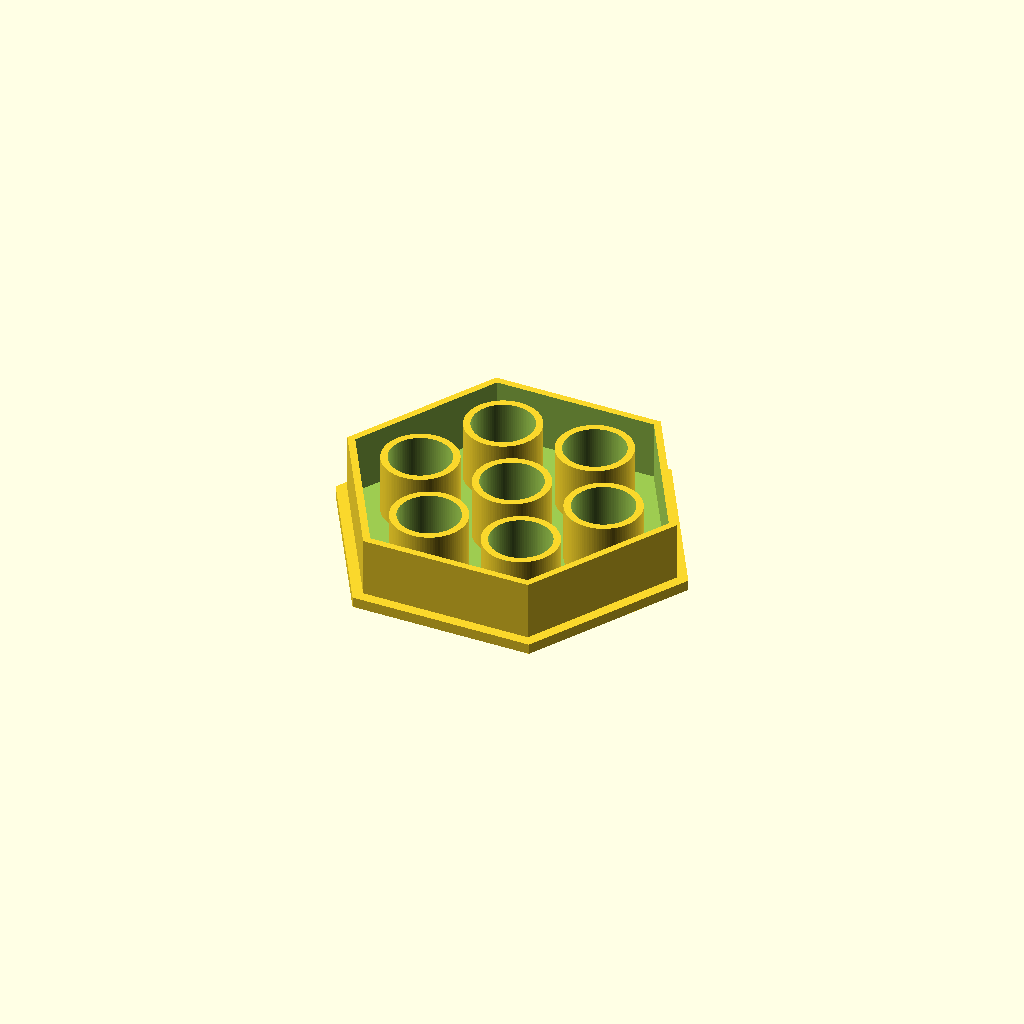
Cell 1: the model at its default parameters.
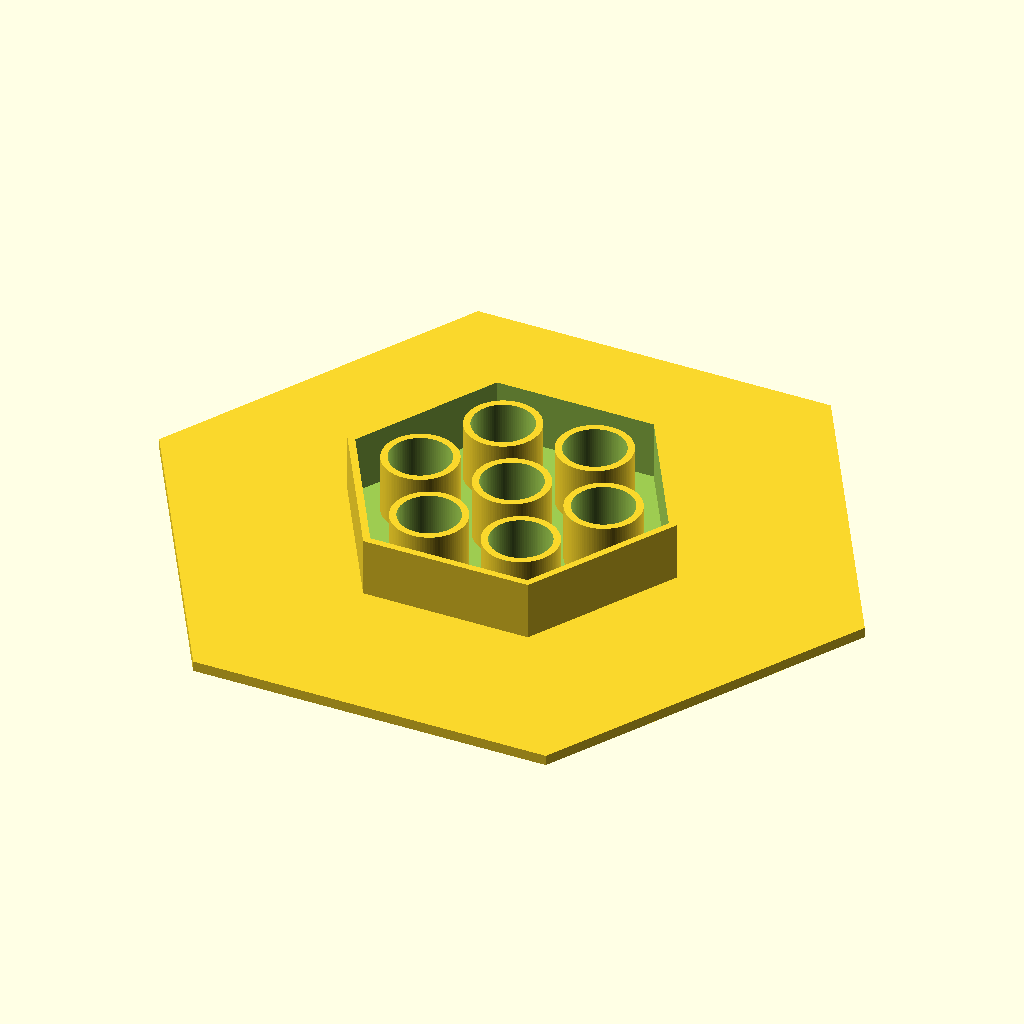
Cell 2: the same model with plate_flat = 180.
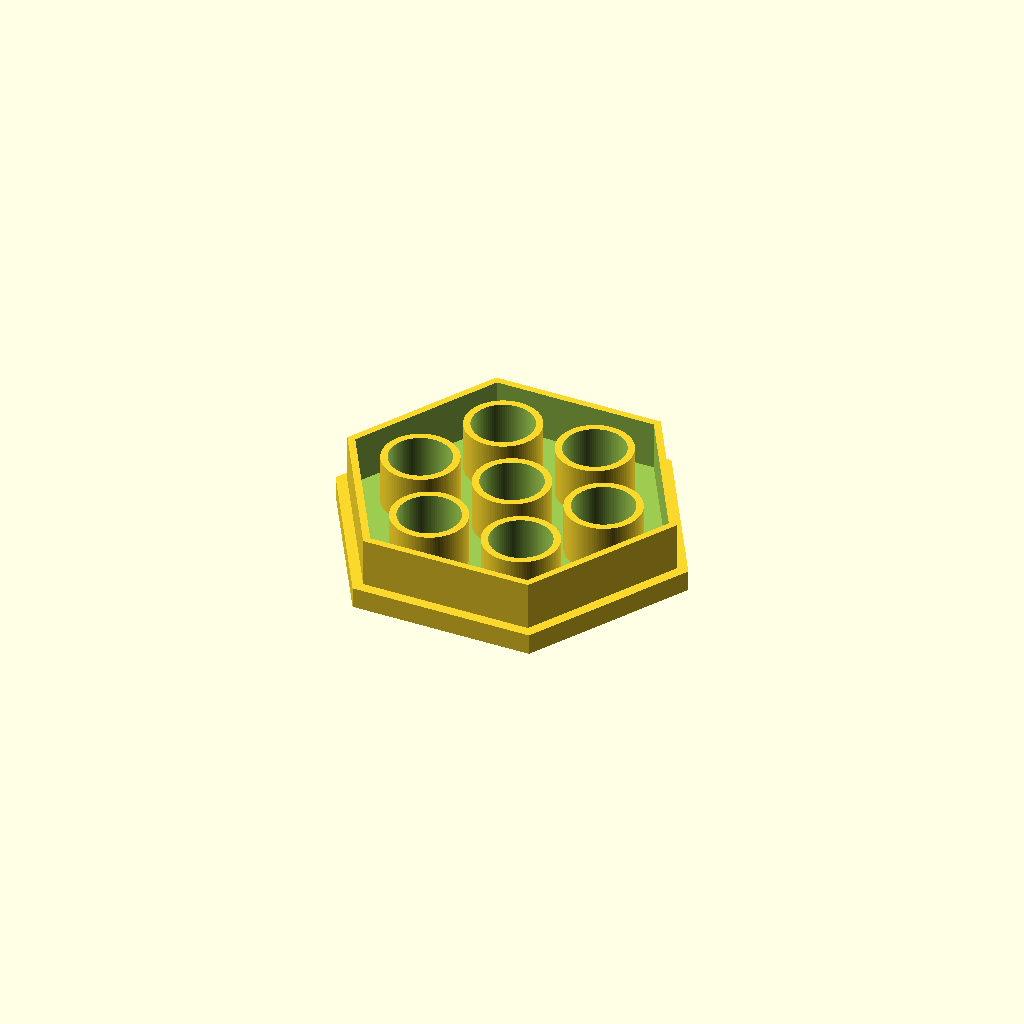
Cell 3: the same model with plate_t = 6.
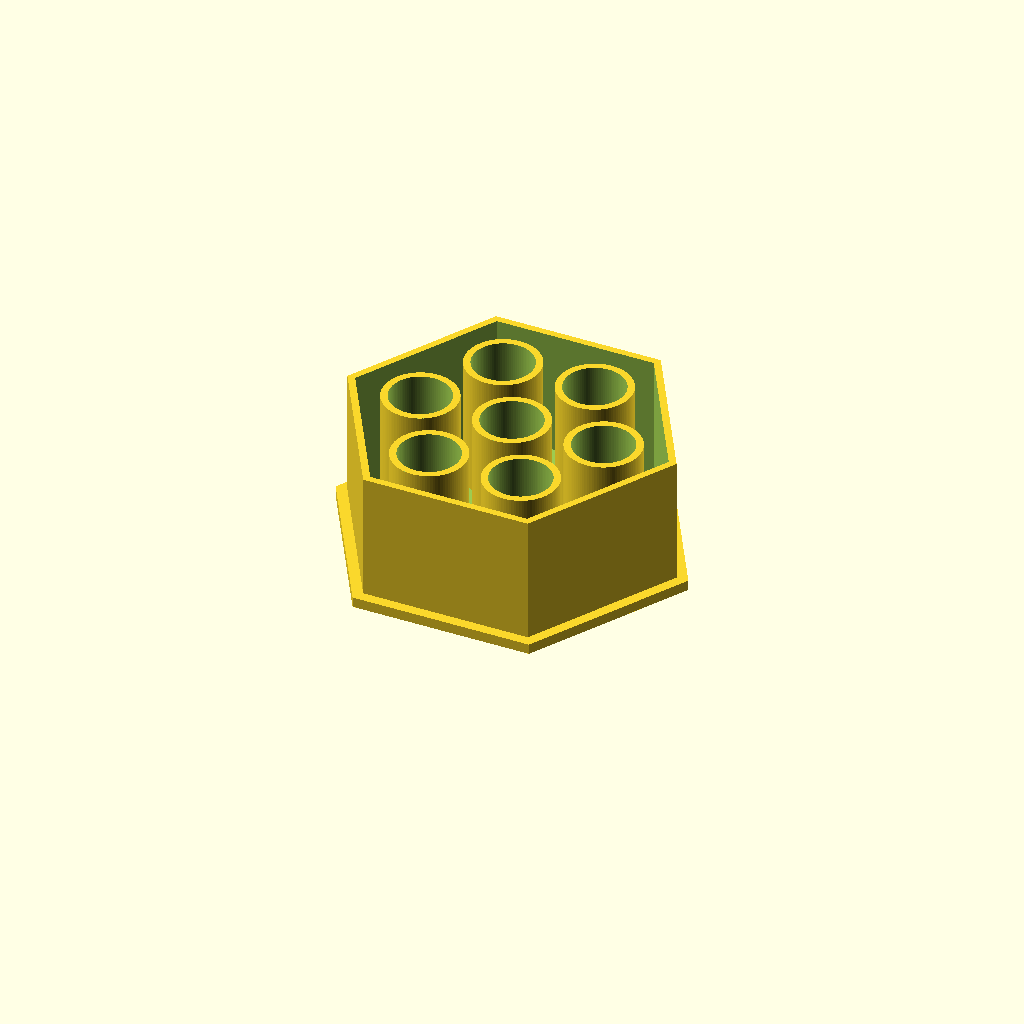
Cell 4: the same model with total_h = 40.
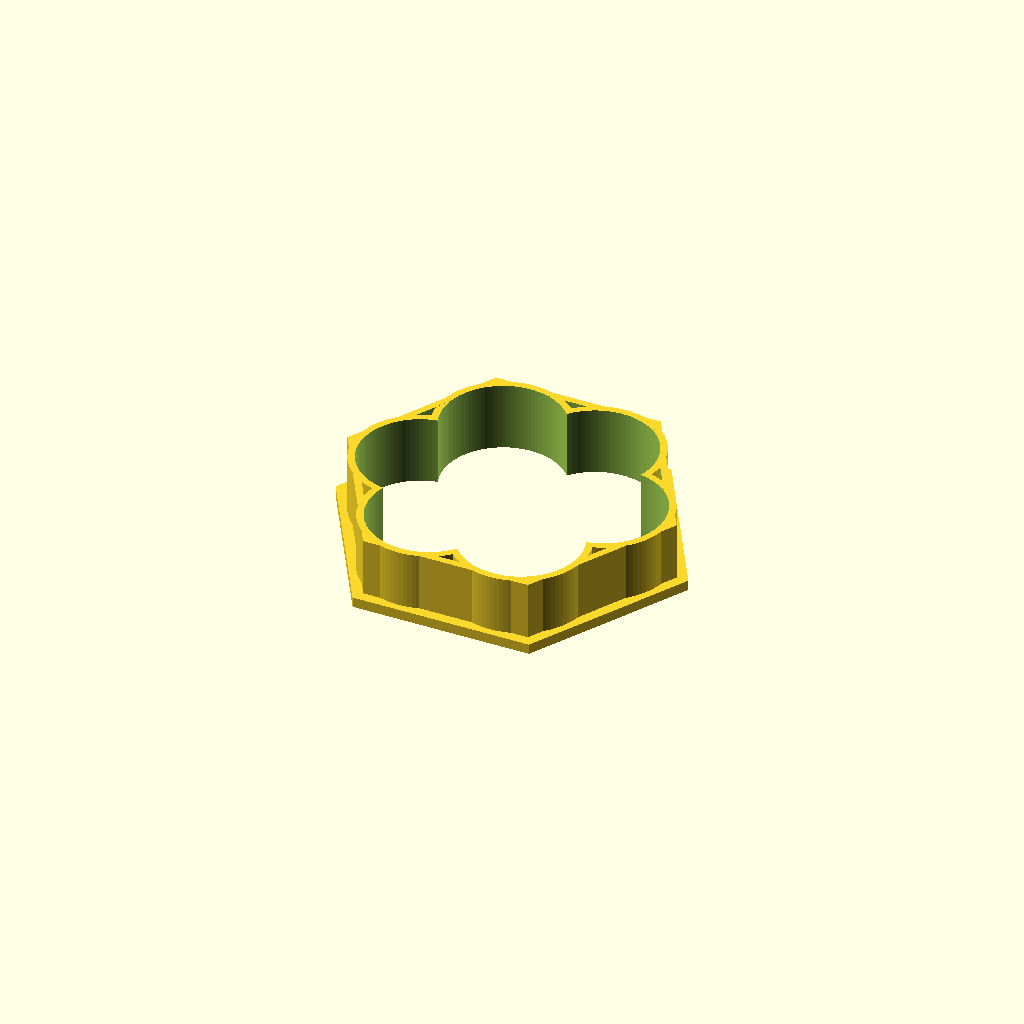
Cell 5: hole_d = 35 (everything else at default).
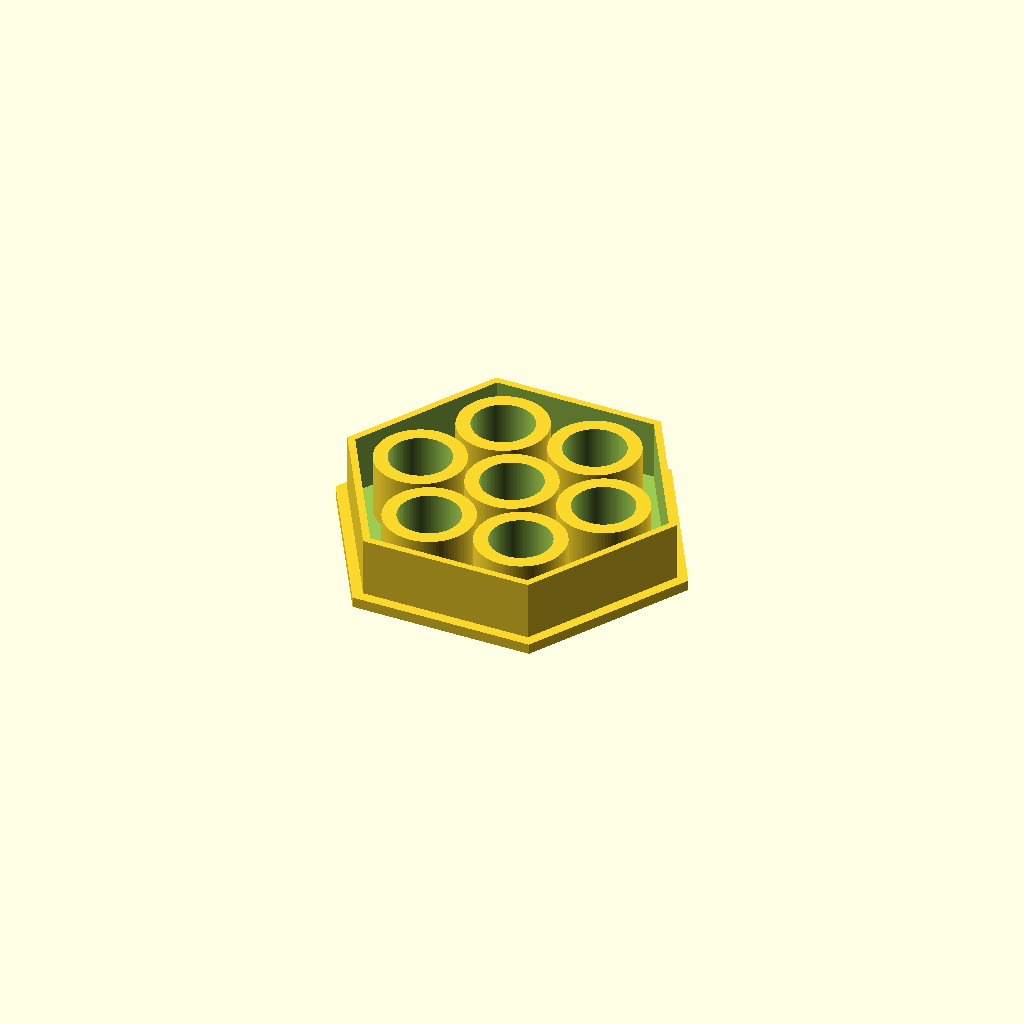
Cell 6: sleeve_wall = 4 (everything else at default).
One fixed orthographic camera (rotation 55°, 0°, 25°; colour scheme Cornfield) for every cell.
OpenSCAD source file bench/heldout/harness/bench/results/ceiling-opus/code/claude_claude-opus-5-5/waterbath_float_15ml_s0_a0.scad:
// Seven-tube float for 15 mL conical tubes (printed upside down)

// ---------------- Parameters ----------------
plate_flat    = 90;     // plate hexagon, across flats
plate_t       = 3;      // plate thickness
total_h       = 20;     // top of sleeves and skirt
hole_d        = 17.5;   // tube through-hole diameter
sleeve_wall   = 2;      // sleeve wall thickness
sleeve_od     = hole_d + 2*sleeve_wall; // 21.5 mm
ring_d        = 54;     // diameter of the outer hole circle
n_ring        = 6;      // holes on the ring
ring_start    = 0;      // first hole angle (+X)
skirt_flat    = 84;     // skirt outside, across flats
skirt_wall    = 2;      // skirt wall thickness
eps           = 0.5;    // cut overlap
$fn           = 96;

// circumradius from across-flats (vertex on +X, so flats parallel to X)
function hex_r(flat) = (flat/2) / cos(30);

// hole centres
hole_pts = concat([[0,0]],
    [for (i = [0:n_ring-1])
        [ring_d/2 * cos(ring_start + i*360/n_ring),
         ring_d/2 * sin(ring_start + i*360/n_ring)]]);

module hex_prism(flat, h, z0 = 0) {
    translate([0, 0, z0])
        cylinder(r = hex_r(flat), h = h, $fn = 6);
}

difference() {
    union() {
        // base plate
        hex_prism(plate_flat, plate_t);

        // sleeves
        for (p = hole_pts)
            translate([p[0], p[1], 0])
                cylinder(d = sleeve_od, h = total_h);

        // skirt
        difference() {
            hex_prism(skirt_flat, total_h);
            hex_prism(skirt_flat - 2*skirt_wall, total_h, plate_t - eps + 0.01 + eps); // starts at plate top
            hex_prism(skirt_flat - 2*skirt_wall, eps + 0.01, total_h - 0.01);           // ensure open top
        }
    }

    // through-holes
    for (p = hole_pts)
        translate([p[0], p[1], -eps])
            cylinder(d = hole_d, h = total_h + 2*eps);
}
Customizer parameters (derived from the source; name, type, default, range or options):
plate_flat: number, default 90
plate_t: number, default 3
total_h: number, default 20
hole_d: number, default 17.5
sleeve_wall: number, default 2
ring_d: number, default 54
n_ring: number, default 6
ring_start: number, default 0
skirt_flat: number, default 84
skirt_wall: number, default 2
eps: number, default 0.5
